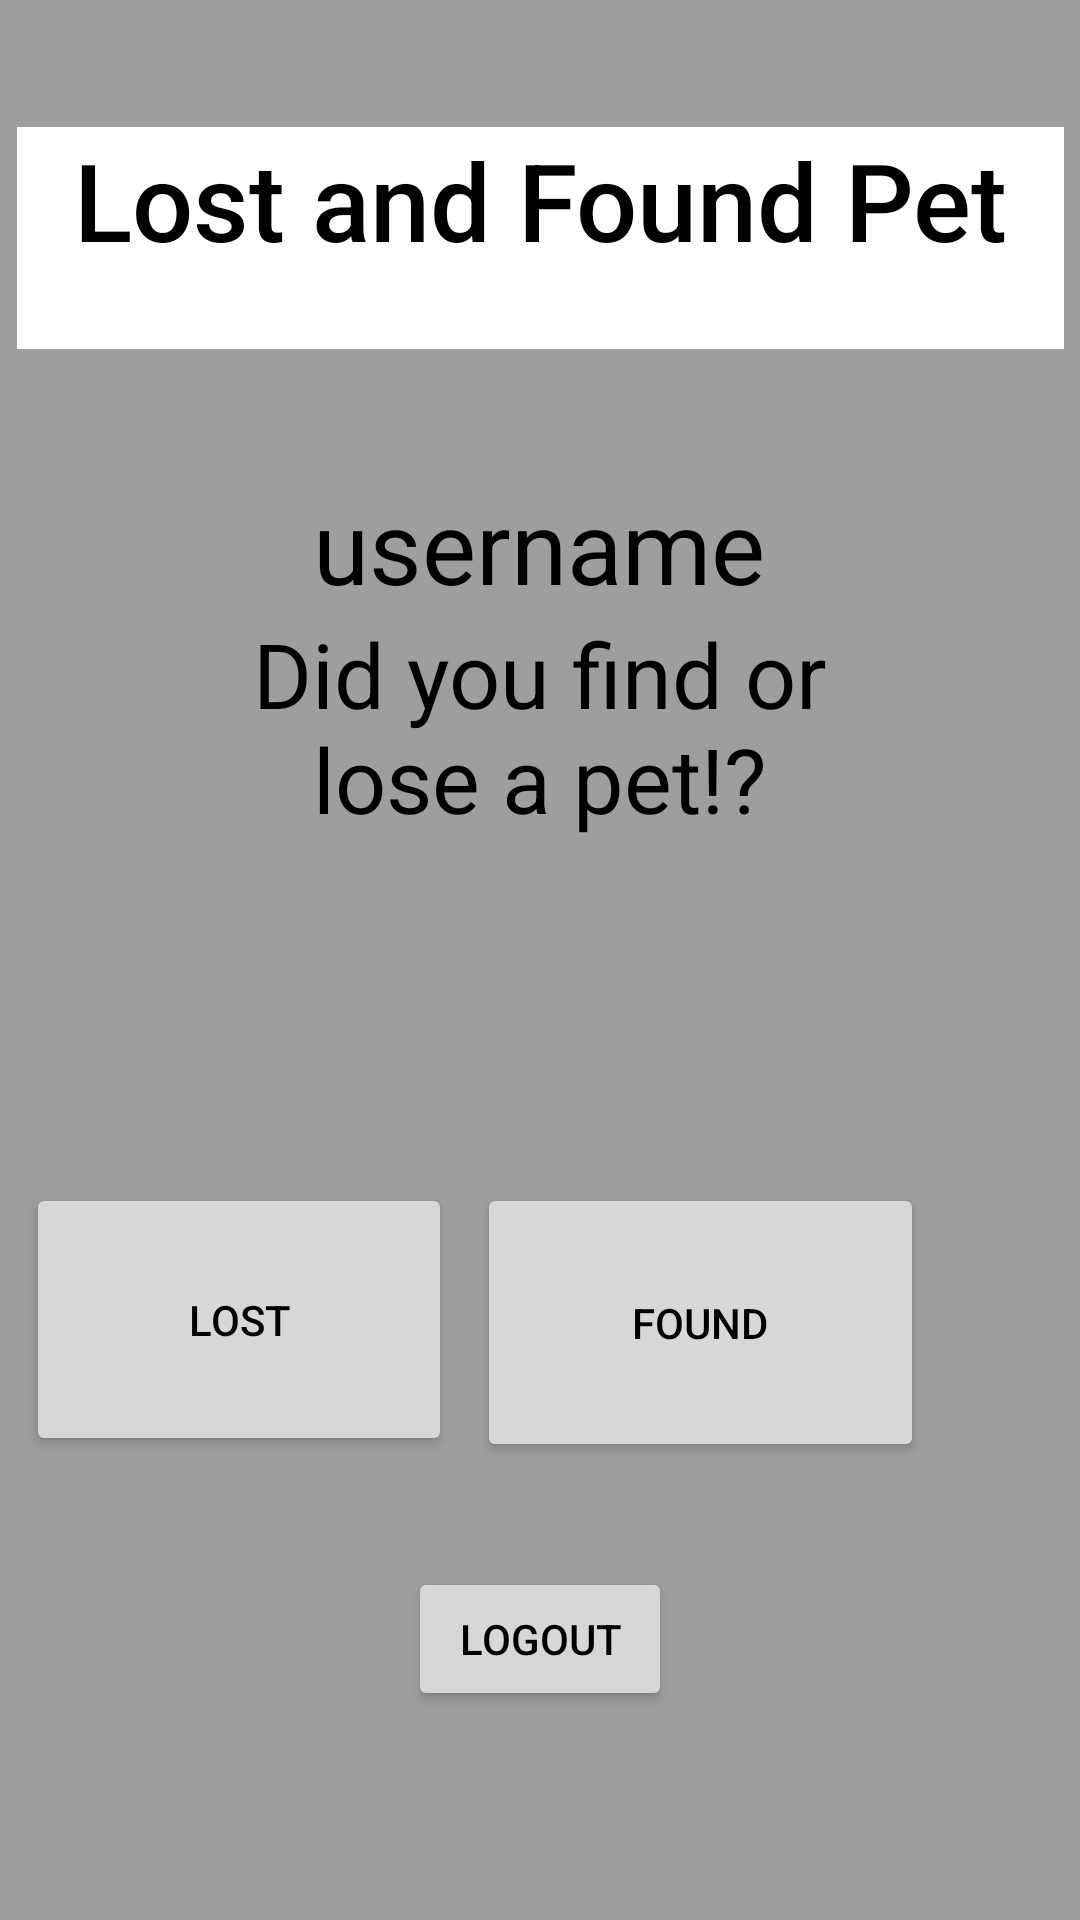

This screen was rendered from an Android layout file. Write that file and the resources it references.
<!-- AndroidManifest.xml: application theme AppTheme -->
<!-- res/layout/activity_main.xml -->
<?xml version="1.0" encoding="utf-8"?>
<androidx.constraintlayout.widget.ConstraintLayout xmlns:android="http://schemas.android.com/apk/res/android"
    xmlns:app="http://schemas.android.com/apk/res-auto"
    xmlns:tools="http://schemas.android.com/tools"
    android:layout_width="match_parent"
    android:layout_height="match_parent"
    tools:context=".MainActivity">

    <TextView
        android:id="@+id/textView5"
        android:layout_width="349dp"
        android:layout_height="74dp"
        android:background="#FFFFFF"
        android:text="Lost and Found Pet"
        android:textAlignment="center"
        android:textAppearance="@style/TextAppearance.AppCompat.Body2"
        android:textSize="36sp"
        app:layout_constraintBottom_toBottomOf="parent"
        app:layout_constraintLeft_toLeftOf="parent"
        app:layout_constraintRight_toRightOf="parent"
        app:layout_constraintTop_toTopOf="parent"
        app:layout_constraintVertical_bias="0.075" />

    <TextView
        android:id="@+id/textView4"
        android:layout_width="239dp"
        android:layout_height="118dp"
        android:layout_marginTop="88dp"
        android:text="Did you find or lose a pet!?"
        android:textAlignment="center"
        android:textSize="30sp"
        app:layout_constraintEnd_toEndOf="parent"
        app:layout_constraintStart_toStartOf="parent"
        app:layout_constraintTop_toBottomOf="@+id/textView5" />

    <Button
        android:id="@+id/lostbutton"
        android:layout_width="142dp"
        android:layout_height="91dp"
        android:layout_marginTop="72dp"
        android:text="Lost"
        app:layout_constraintEnd_toStartOf="@+id/foundbutton"
        app:layout_constraintHorizontal_bias="0.503"
        app:layout_constraintStart_toStartOf="parent"
        app:layout_constraintTop_toBottomOf="@+id/textView4" />

    <Button
        android:id="@+id/foundbutton"
        android:layout_width="149dp"
        android:layout_height="93dp"
        android:layout_marginTop="72dp"
        android:layout_marginEnd="52dp"
        android:text="found"
        app:layout_constraintEnd_toEndOf="parent"
        app:layout_constraintTop_toBottomOf="@+id/textView4" />

    <Button
        android:id="@+id/logout"
        android:layout_width="wrap_content"
        android:layout_height="wrap_content"
        android:layout_marginStart="162dp"
        android:layout_marginTop="51dp"
        android:layout_marginEnd="162dp"
        android:layout_marginBottom="86dp"
        android:text="logout"
        app:layout_constraintBottom_toBottomOf="parent"
        app:layout_constraintEnd_toEndOf="parent"
        app:layout_constraintStart_toStartOf="parent"
        app:layout_constraintTop_toBottomOf="@+id/foundbutton" />

    <TextView
        android:id="@+id/username"
        android:layout_width="wrap_content"
        android:layout_height="wrap_content"
        android:layout_marginTop="57dp"
        android:text="username"
        android:textAlignment="center"
        android:textAppearance="@style/TextAppearance.AppCompat.Display1"
        app:layout_constraintBottom_toTopOf="@+id/textView4"
        app:layout_constraintEnd_toEndOf="parent"
        app:layout_constraintHorizontal_bias="0.498"
        app:layout_constraintStart_toStartOf="parent"
        app:layout_constraintTop_toBottomOf="@+id/textView5"
        app:layout_constraintVertical_bias="1.0" />

</androidx.constraintlayout.widget.ConstraintLayout>
<!-- resources referenced by this layout -->
<resources>
  <style name="AppTheme" parent="Theme.AppCompat.Light.DarkActionBar">
          
          <item name="colorPrimary">@color/colorPrimary</item>
          <item name="colorPrimaryDark">@color/colorPrimaryDark</item>
          <item name="colorAccent">@color/colorAccent</item>
          <item name="android:textColor">#000000</item>
          <item name="android:background">#9E9E9E</item>
  
  
      </style>
  <!-- not gathered from this repository: default colours our renderer supplied (Android Studio template values) -->
  <color name="colorPrimary">#FF6200EE</color>
  <color name="colorPrimaryDark">#FF3700B3</color>
  <color name="colorAccent">#FF03DAC5</color>
</resources>
